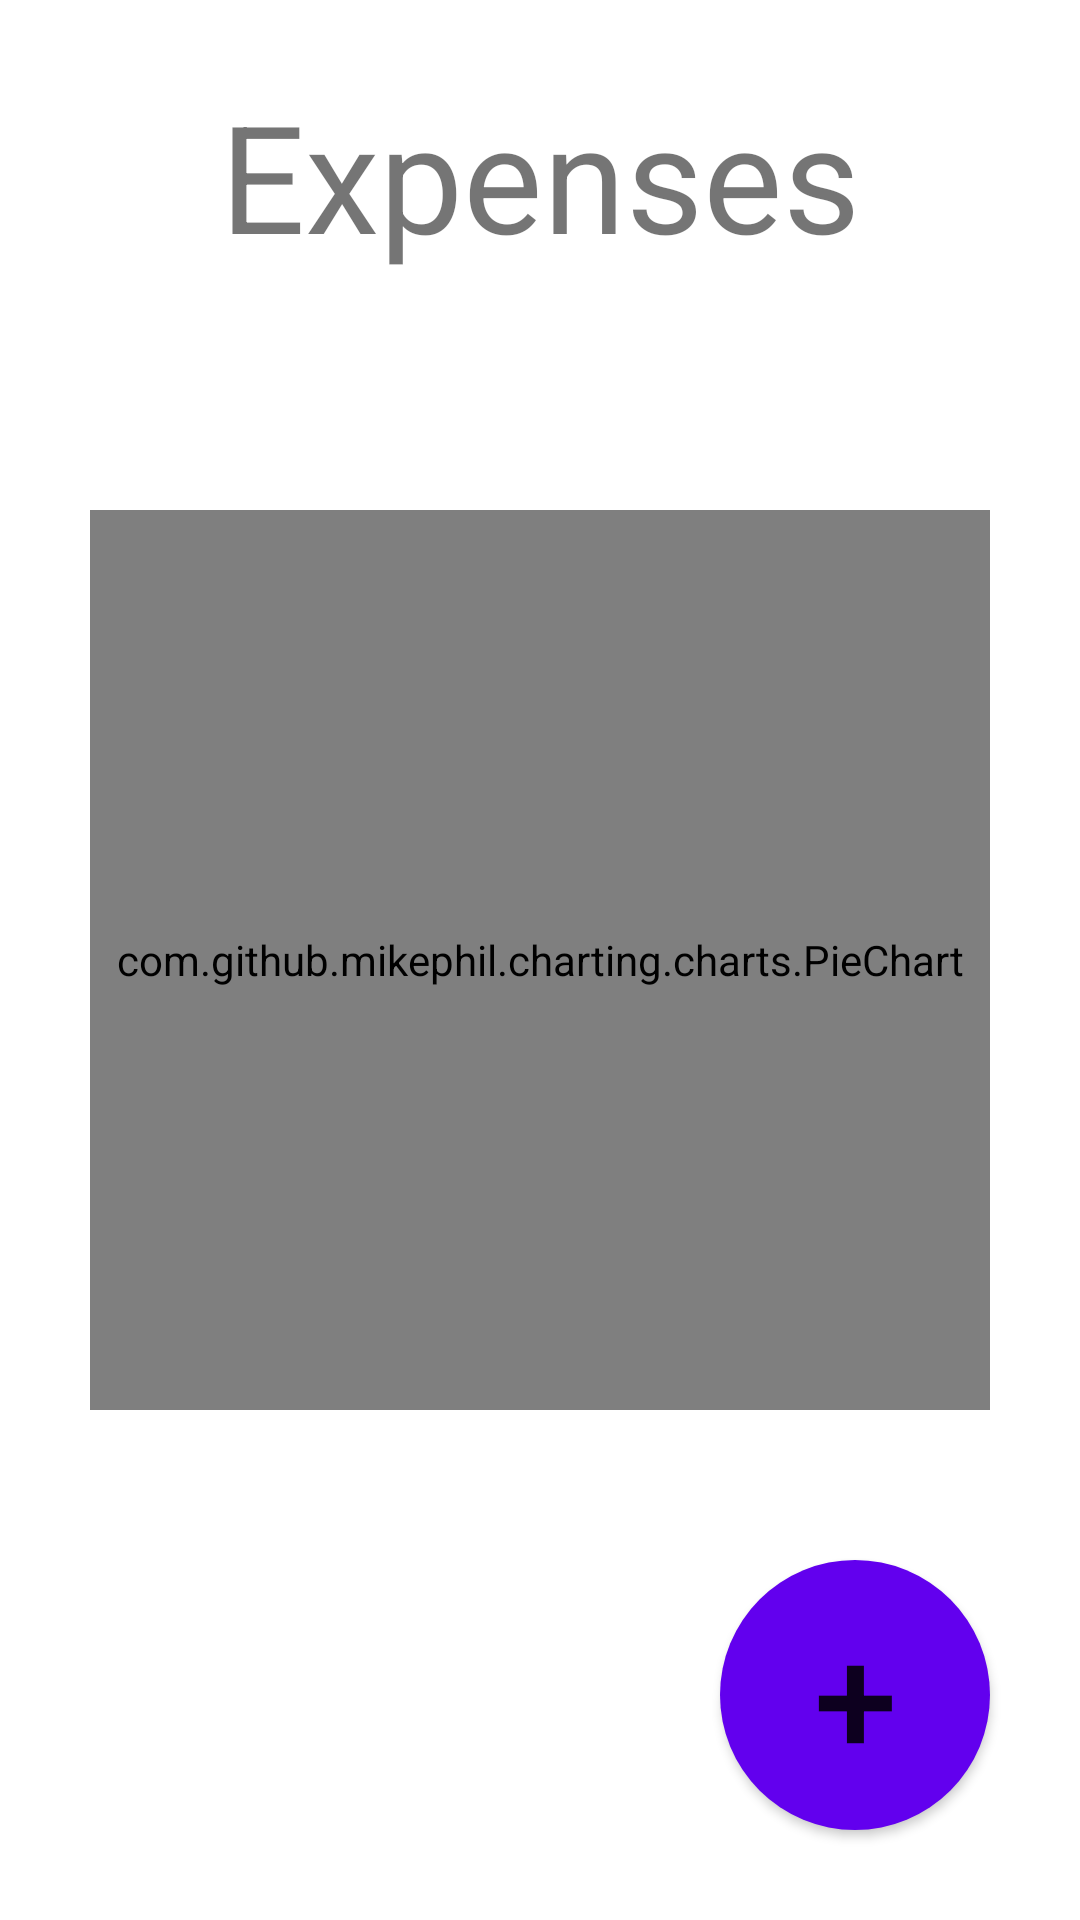

Write the Android layout XML for this screen, with the resource values it uses.
<!-- AndroidManifest.xml: application theme Theme.Travelogue -->
<!-- res/layout/fragment_expense.xml -->
<?xml version="1.0" encoding="utf-8"?>
<androidx.constraintlayout.widget.ConstraintLayout xmlns:android="http://schemas.android.com/apk/res/android"
    xmlns:tools="http://schemas.android.com/tools"
    android:layout_width="match_parent"
    android:layout_height="match_parent"
    xmlns:app="http://schemas.android.com/apk/res-auto">

    
    <TextView
        android:text="Expenses"
        android:textSize="50sp"
        android:textAlignment="center"
        android:padding="25dp"
        android:layout_width="wrap_content"
        android:layout_height="wrap_content"
        app:layout_constraintTop_toTopOf="parent"
        app:layout_constraintLeft_toLeftOf="parent"
        app:layout_constraintRight_toRightOf="parent"
        app:layout_constraintHorizontal_bias="0.5"/>

    
    <com.github.mikephil.charting.charts.PieChart
        android:id="@+id/pieChart"
        android:layout_width="300dp"
        android:layout_height="300dp"
        app:layout_constraintTop_toTopOf="parent"
        app:layout_constraintBottom_toBottomOf="parent"
        app:layout_constraintLeft_toLeftOf="parent"
        app:layout_constraintRight_toRightOf="parent"
        app:layout_constraintHorizontal_bias="0.5"
        app:layout_constraintVertical_bias="0.5"
        />


    
    <Button
        android:id="@+id/floatingButton"
        android:layout_width="90dp"
        android:layout_height="90dp"
        android:background="@drawable/circular_button"
        android:layout_marginEnd="30dp"
        android:layout_marginBottom="30dp"
        android:text="+"
        android:textSize="50sp"
        app:layout_constraintBottom_toBottomOf="parent"
        app:layout_constraintEnd_toEndOf="parent"
        app:layout_constraintHorizontal_bias="1"
        app:layout_constraintVertical_bias="1" />



    


    <androidx.constraintlayout.widget.ConstraintLayout
        android:id="@+id/overlay"
        android:layout_width="300dp"
        android:layout_height="450dp"
        android:background="#808080"
        android:visibility="gone"
        app:layout_constraintTop_toTopOf="parent"
        app:layout_constraintBottom_toBottomOf="parent"
        app:layout_constraintStart_toStartOf="parent"
        app:layout_constraintEnd_toEndOf="parent">

        
        <EditText
            android:id="@+id/expenseInput"
            android:hint="Enter amount ($)"
            android:inputType="numberDecimal"
            android:textSize="15sp"
            android:textAlignment="center"
            android:padding="20dp"
            android:layout_width="0dp"
            android:layout_height="wrap_content"
            app:layout_constraintTop_toTopOf="parent"
            app:layout_constraintLeft_toLeftOf="parent"
            app:layout_constraintRight_toRightOf="parent"
            app:layout_constraintHorizontal_bias="0.5"
            android:layout_marginTop="20dp" />

        
        <ListView
            android:id="@+id/categoryListView"
            android:layout_width="match_parent"
            android:layout_height="0dp"
            app:layout_constraintTop_toBottomOf="@id/expenseInput"
            app:layout_constraintBottom_toTopOf="@id/overlayButton"
            android:padding="15dp"/>

        
        <Button
            android:id="@+id/overlayButton"
            android:layout_width="wrap_content"
            android:layout_height="wrap_content"
            android:layout_margin="15dp"
            android:padding="5dp"
            android:text="Submit"
            app:layout_constraintHorizontal_bias="0.5"
            app:layout_constraintTop_toTopOf="parent"
            app:layout_constraintBottom_toBottomOf="parent"
            app:layout_constraintEnd_toEndOf="parent"
            app:layout_constraintStart_toStartOf="parent"
            app:layout_constraintVertical_bias="1" />

    </androidx.constraintlayout.widget.ConstraintLayout>

</androidx.constraintlayout.widget.ConstraintLayout>
<!-- resources referenced by this layout -->
<resources>
  <!-- drawable circular_button (drawable) -->
  <shape xmlns:android="http://schemas.android.com/apk/res/android">
      <solid android:color="#6200EE"/> 
      <corners android:radius="50dp"/> 
  </shape>
  <style name="Theme.Travelogue" parent="Theme.MaterialComponents.DayNight.DarkActionBar">
          
          <item name="colorPrimary">@color/orange</item>
          <item name="colorPrimaryVariant">@color/purple_700</item>
          <item name="colorOnPrimary">@color/white</item>
          
          <item name="colorSecondary">@color/teal_200</item>
          <item name="colorSecondaryVariant">@color/teal_700</item>
          <item name="colorOnSecondary">@color/black</item>
          
          <item name="android:statusBarColor">?attr/colorPrimaryVariant</item>
          
      </style>
  <color name="orange">#FFC107</color>
  <color name="purple_700">#FF3700B3</color>
  <color name="white">#FFFFFFFF</color>
  <color name="teal_200">#FF03DAC5</color>
  <color name="teal_700">#FF018786</color>
  <color name="black">#FF000000</color>
</resources>
